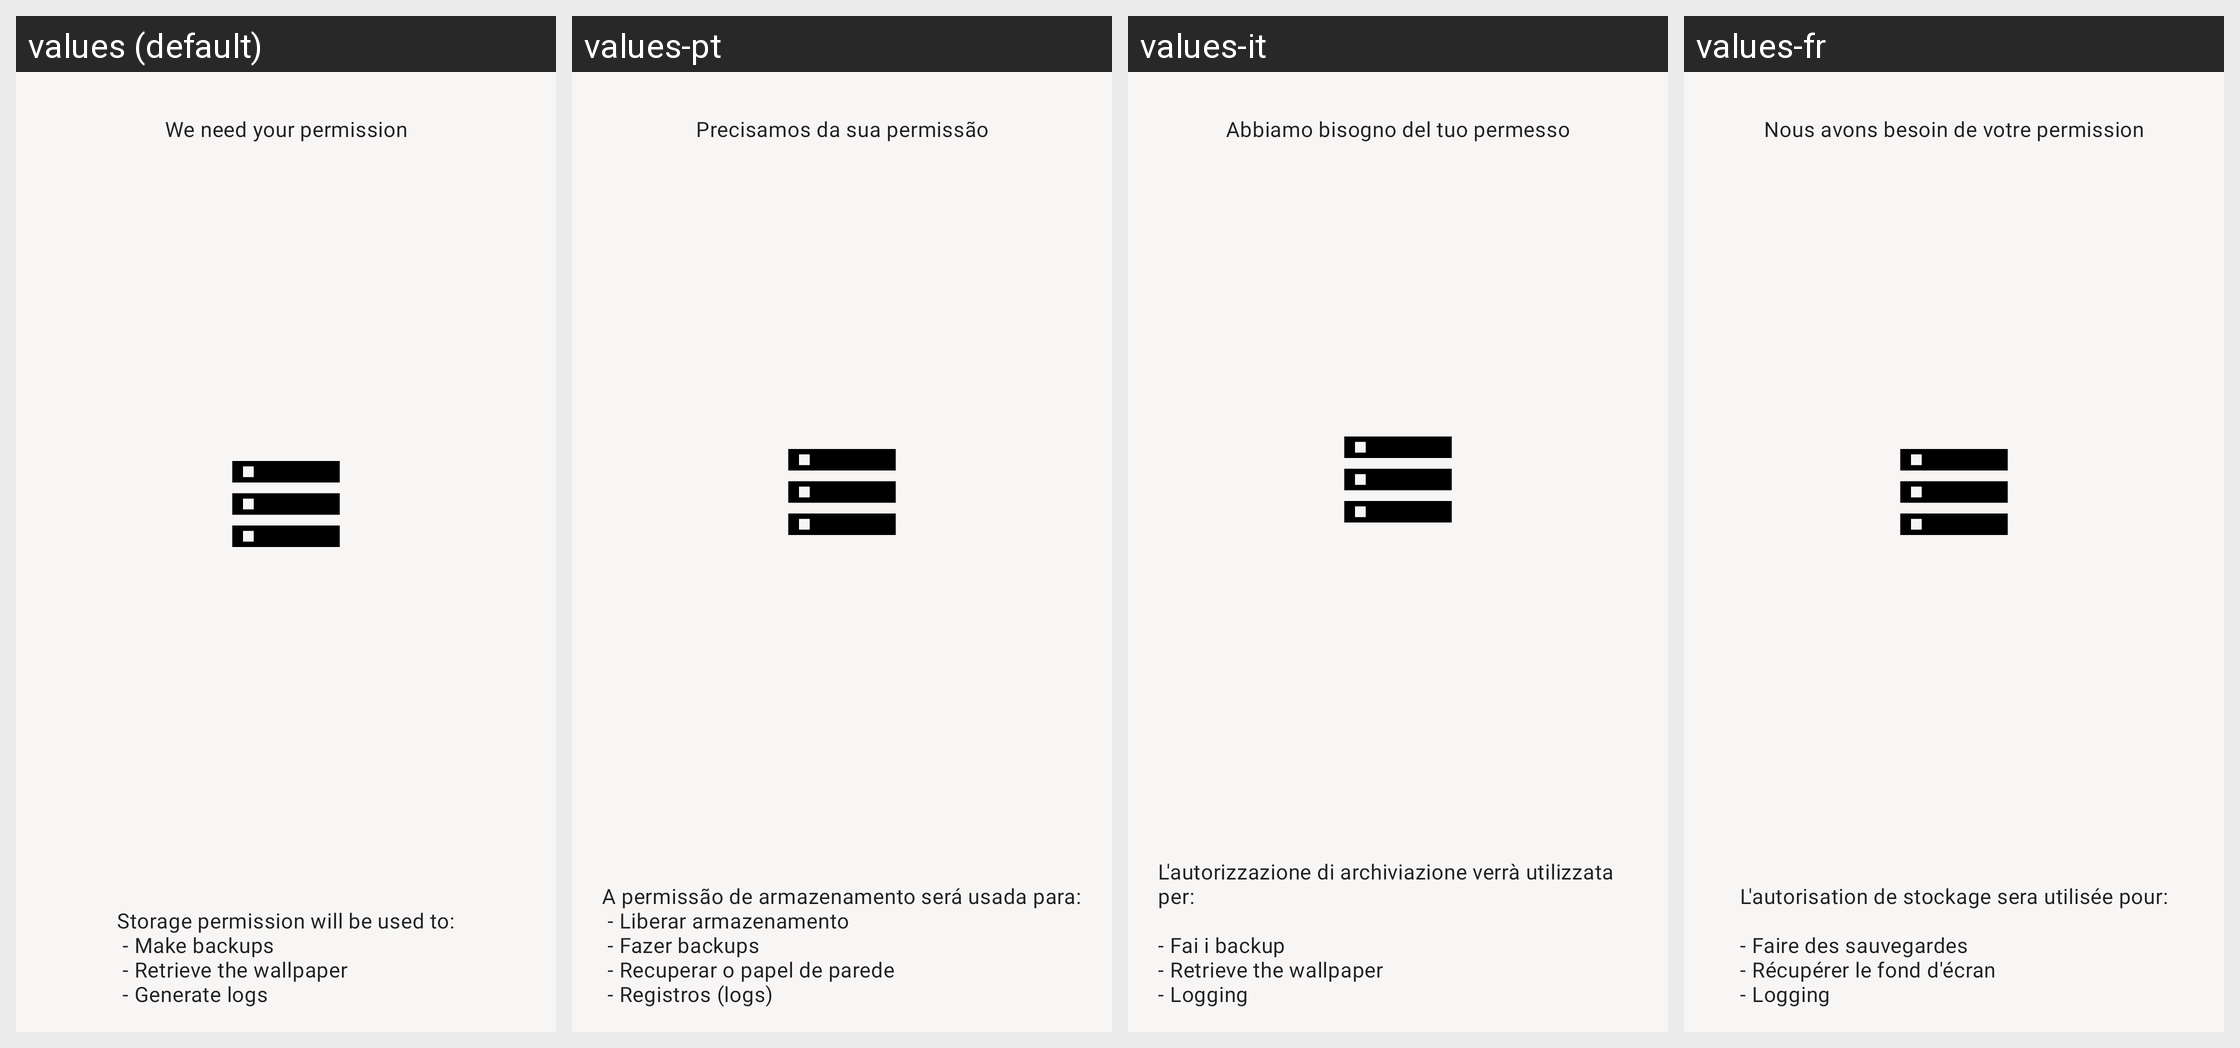

The same Android screen rendered under several of its app's locales, left to right. List the strings drawn on it with the default value and each locale's translation.
Android screen res/layout/fragment_intro5.xml rendered under 4 locales, left to right: values (default), values-pt, values-it, values-fr. Device: Nexus 5 (rendered at 1080×1920; each locale shown at half size, 540×960, under a caption strip naming it); theme AppTheme.
Other locales in the repository, not shown: values-ar, values-de, values-es, values-hi, values-in, values-ru, values-tr, values-zh.
Strings drawn on this screen, with the default value and each locale's value (text and hints the layout hard-codes, and strings that could not be matched under every locale, appear in the picture but are not listed):

request_permission
  values: We need your permission
  values-pt: Precisamos da sua permissão
  values-it: Abbiamo bisogno del tuo permesso
  values-fr: Nous avons besoin de votre permission

request_storage_permission_sum
  values: Storage permission will be used to:
       - Make backups
       - Retrieve the wallpaper
       - Generate logs
  values-pt: A permissão de armazenamento será usada para:
       - Liberar armazenamento
       - Fazer backups
       - Recuperar o papel de parede
       - Registros (logs)
  values-it: L'autorizzazione di archiviazione verrà utilizzata per:
      
      - Fai i backup
      - Retrieve the wallpaper
      - Logging
  values-fr: L'autorisation de stockage sera utilisée pour:
      
      - Faire des sauvegardes
      - Récupérer le fond d'écran
      - Logging
